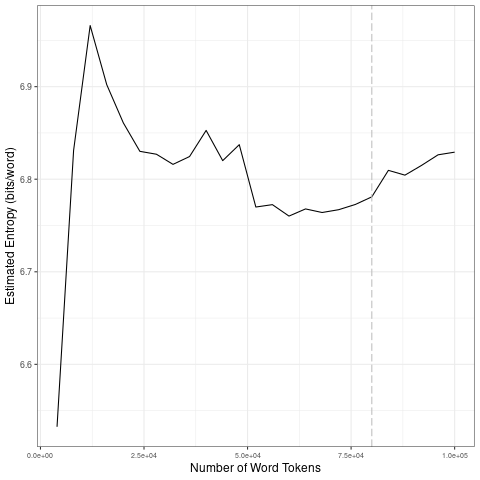

Values plotted in this chart, from the file beside it:
file, entropy.Corpus.Size, entropy.Entropy, sd.Corpus.Size, sd.SD
data/covid-clean/2020_by_en/2020-08-26_t…, 4000, 6.533, 20000, 0.1677
data/covid-clean/2020_by_en/2020-08-26_t…, 8000, 6.831, 40000, 0.0137
data/covid-clean/2020_by_en/2020-08-26_t…, 12000, 6.966, 60000, 0.03435
data/covid-clean/2020_by_en/2020-08-26_t…, 16000, 6.902, 80000, 0.0066
data/covid-clean/2020_by_en/2020-08-26_t…, 20000, 6.861, 1e+05, 0.01067
data/covid-clean/2020_by_en/2020-08-26_t…, 24000, 6.83, 20000, 0.1677
data/covid-clean/2020_by_en/2020-08-26_t…, 28000, 6.827, 40000, 0.0137
data/covid-clean/2020_by_en/2020-08-26_t…, 32000, 6.816, 60000, 0.03435
data/covid-clean/2020_by_en/2020-08-26_t…, 36000, 6.825, 80000, 0.0066
data/covid-clean/2020_by_en/2020-08-26_t…, 40000, 6.853, 1e+05, 0.01067
data/covid-clean/2020_by_en/2020-08-26_t…, 44000, 6.82, 20000, 0.1677
data/covid-clean/2020_by_en/2020-08-26_t…, 48000, 6.837, 40000, 0.0137
data/covid-clean/2020_by_en/2020-08-26_t…, 52000, 6.77, 60000, 0.03435
data/covid-clean/2020_by_en/2020-08-26_t…, 56000, 6.773, 80000, 0.0066
data/covid-clean/2020_by_en/2020-08-26_t…, 60000, 6.76, 1e+05, 0.01067
data/covid-clean/2020_by_en/2020-08-26_t…, 64000, 6.768, 20000, 0.1677
data/covid-clean/2020_by_en/2020-08-26_t…, 68000, 6.764, 40000, 0.0137
data/covid-clean/2020_by_en/2020-08-26_t…, 72000, 6.767, 60000, 0.03435
data/covid-clean/2020_by_en/2020-08-26_t…, 76000, 6.773, 80000, 0.0066
data/covid-clean/2020_by_en/2020-08-26_t…, 80000, 6.781, 1e+05, 0.01067
data/covid-clean/2020_by_en/2020-08-26_t…, 84000, 6.81, 20000, 0.1677
data/covid-clean/2020_by_en/2020-08-26_t…, 88000, 6.804, 40000, 0.0137
data/covid-clean/2020_by_en/2020-08-26_t…, 92000, 6.815, 60000, 0.03435
data/covid-clean/2020_by_en/2020-08-26_t…, 96000, 6.826, 80000, 0.0066
data/covid-clean/2020_by_en/2020-08-26_t…, 1e+05, 6.829, 1e+05, 0.01067
